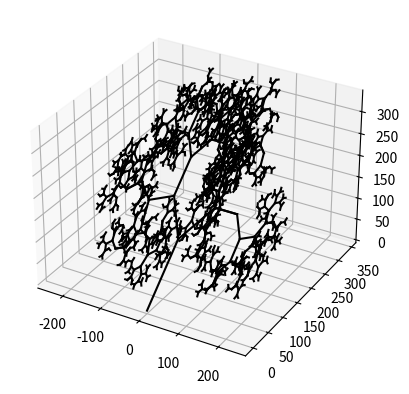

The matplotlib source for this figure:
import numpy as np
import matplotlib.pyplot as plt
from mpl_toolkits.mplot3d import Axes3D
import random
import os

def draw_fractal_tree(x, y, z, length, min_length, angle, axis, vertices, edges):
    if length > min_length:
        # Рассчитываем координаты следующей точки
        new_x = x + length * np.cos(angle)
        new_y = y + length * np.sin(angle)
        new_z = z + length * np.sin(angle)
        
        # Добавляем вершины
        vertices.append((x, y, z))
        vertices.append((new_x, new_y, new_z))
        edges.append((len(vertices)-2, len(vertices)-1))

        # Рисуем линию между текущей и следующей точками
        axis.plot([x, new_x], [y, new_y], [z, new_z], 'k-')

        # Рекурсивный вызов для левой и правой ветвей
        draw_fractal_tree(new_x, new_y, new_z, length * 0.75, min_length, angle - np.pi / 4, axis, vertices, edges)
        draw_fractal_tree(new_x, new_y, new_z, length * 0.75, min_length, angle + np.pi / random.randint(1,4), axis, vertices, edges)

def save_obj(vertices, edges, filename):
    with open(filename, 'w') as f:
        for vertex in vertices:
            f.write(f"v {vertex[0]} {vertex[1]} {vertex[2]}\n")
        for edge in edges:
            f.write(f"l {edge[0]+1} {edge[1]+1}\n")  # OBJ индексы начинаются с 1

def on_key(event):
    if event.key == 'r':
        desktop_path = os.path.join(os.path.expanduser("~"), "Desktop", "fractal.obj")
        save_obj(vertices, edges, desktop_path)
        print(f"OBJ файл сохранен на рабочем столе как 'fractal.obj'")

# Создаем фигуру и ось для 3D отображения
fig = plt.figure()
ax = fig.add_subplot(111, projection='3d')

# Начальные параметры
x, y, z = 0, 0, 0
length = 100
min_length = 5
angle = np.pi / 2

# Списки для хранения вершин и рёбер
vertices = []
edges = []

# Вызываем функцию для рисования фрактала
draw_fractal_tree(x, y, z, length, min_length, angle, ax, vertices, edges)

# Подключаем обработчик событий
fig.canvas.mpl_connect('key_press_event', on_key)

# Показываем график
plt.show()
